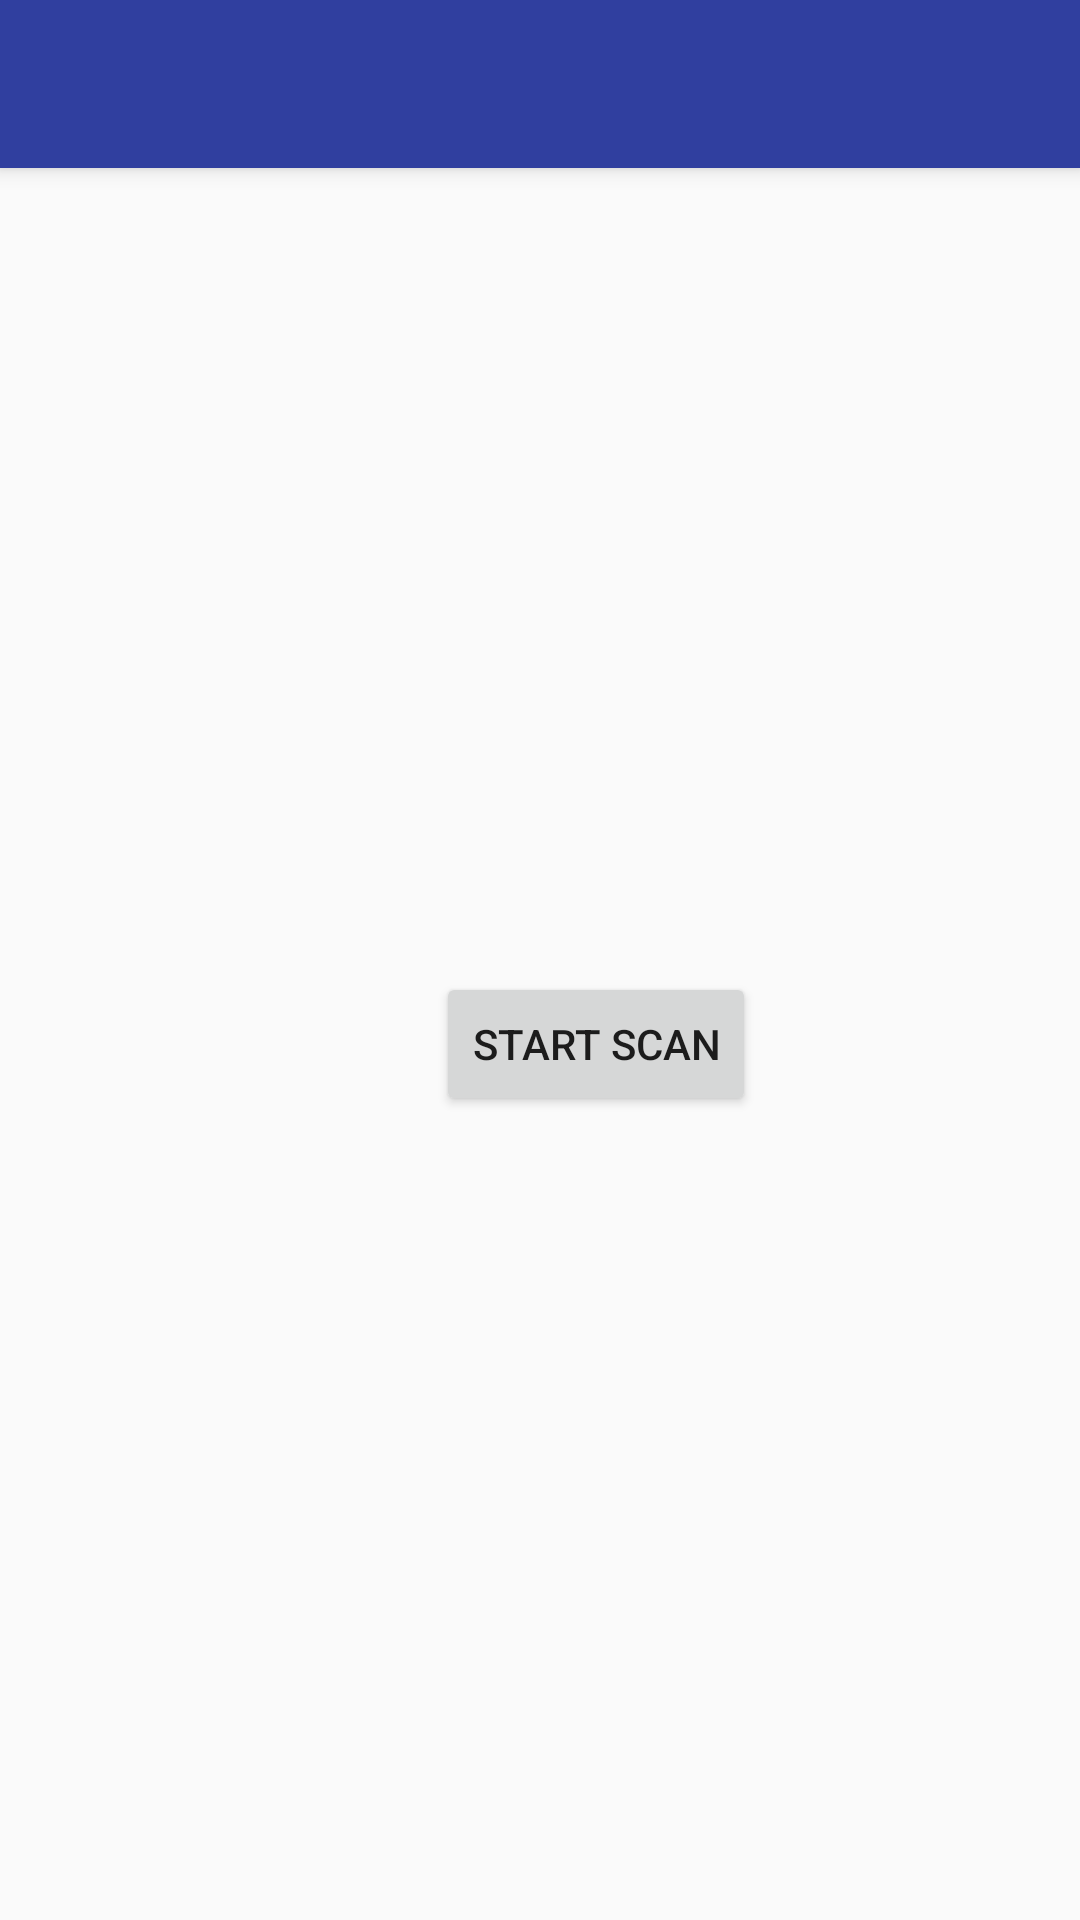

Layout XML and referenced resources for this Android screen:
<!-- AndroidManifest.xml: application theme AppTheme -->
<!-- res/layout/activity_goto_scan.xml -->
<?xml version="1.0" encoding="utf-8"?>
<android.support.design.widget.CoordinatorLayout xmlns:android="http://schemas.android.com/apk/res/android"
    xmlns:app="http://schemas.android.com/apk/res-auto"
    xmlns:tools="http://schemas.android.com/tools"
    android:layout_width="match_parent"
    android:layout_height="match_parent"
    tools:context="com.ordinefacile.root.ordinefacile.ui.gotoscan.GotoScan">

    <android.support.design.widget.AppBarLayout
        android:layout_width="match_parent"
        android:layout_height="wrap_content"
        android:theme="@style/AppTheme.AppBarOverlay">

        <android.support.v7.widget.Toolbar
            android:id="@+id/toolbar"
            android:layout_width="match_parent"
            android:layout_height="?attr/actionBarSize"
            android:background="?attr/colorPrimary"
            app:popupTheme="@style/AppTheme.PopupOverlay" />

    </android.support.design.widget.AppBarLayout>

    <include layout="@layout/content_goto_scan" />

</android.support.design.widget.CoordinatorLayout>
<!-- res/layout/content_goto_scan.xml (included above) -->
<?xml version="1.0" encoding="utf-8"?>
<RelativeLayout xmlns:android="http://schemas.android.com/apk/res/android"
    xmlns:app="http://schemas.android.com/apk/res-auto"
    xmlns:tools="http://schemas.android.com/tools"
    android:layout_width="match_parent"
    android:layout_height="match_parent"
    app:layout_behavior="@string/appbar_scrolling_view_behavior"
    tools:context="com.ordinefacile.root.ordinefacile.ui.gotoscan.GotoScan">

    <Button
        android:id="@+id/btn_start"
        android:layout_width="wrap_content"
        android:layout_height="wrap_content"
        android:layout_alignParentEnd="true"
        android:layout_alignParentRight="true"
        android:layout_centerVertical="true"
        android:layout_marginEnd="108dp"
        android:layout_marginRight="108dp"
        android:text="@string/start_scan" />


</RelativeLayout>
<!-- resources referenced by this layout -->
<resources>
  <string name="start_scan">Start scan</string>
  <style name="AppTheme.AppBarOverlay" parent="ThemeOverlay.AppCompat.Dark.ActionBar" />
  <style name="AppTheme.PopupOverlay" parent="ThemeOverlay.AppCompat.Light" />
  <style name="AppTheme" parent="Theme.AppCompat.Light.DarkActionBar">
          
          <item name="colorPrimary">@color/colorPrimaryDark</item>
          <item name="colorPrimaryDark">@color/colorPrimaryDark</item>
          <item name="colorAccent">@color/white</item>
      </style>
  <color name="colorPrimaryDark">#303F9F</color>
  <color name="white">#ffffffff</color>
</resources>
